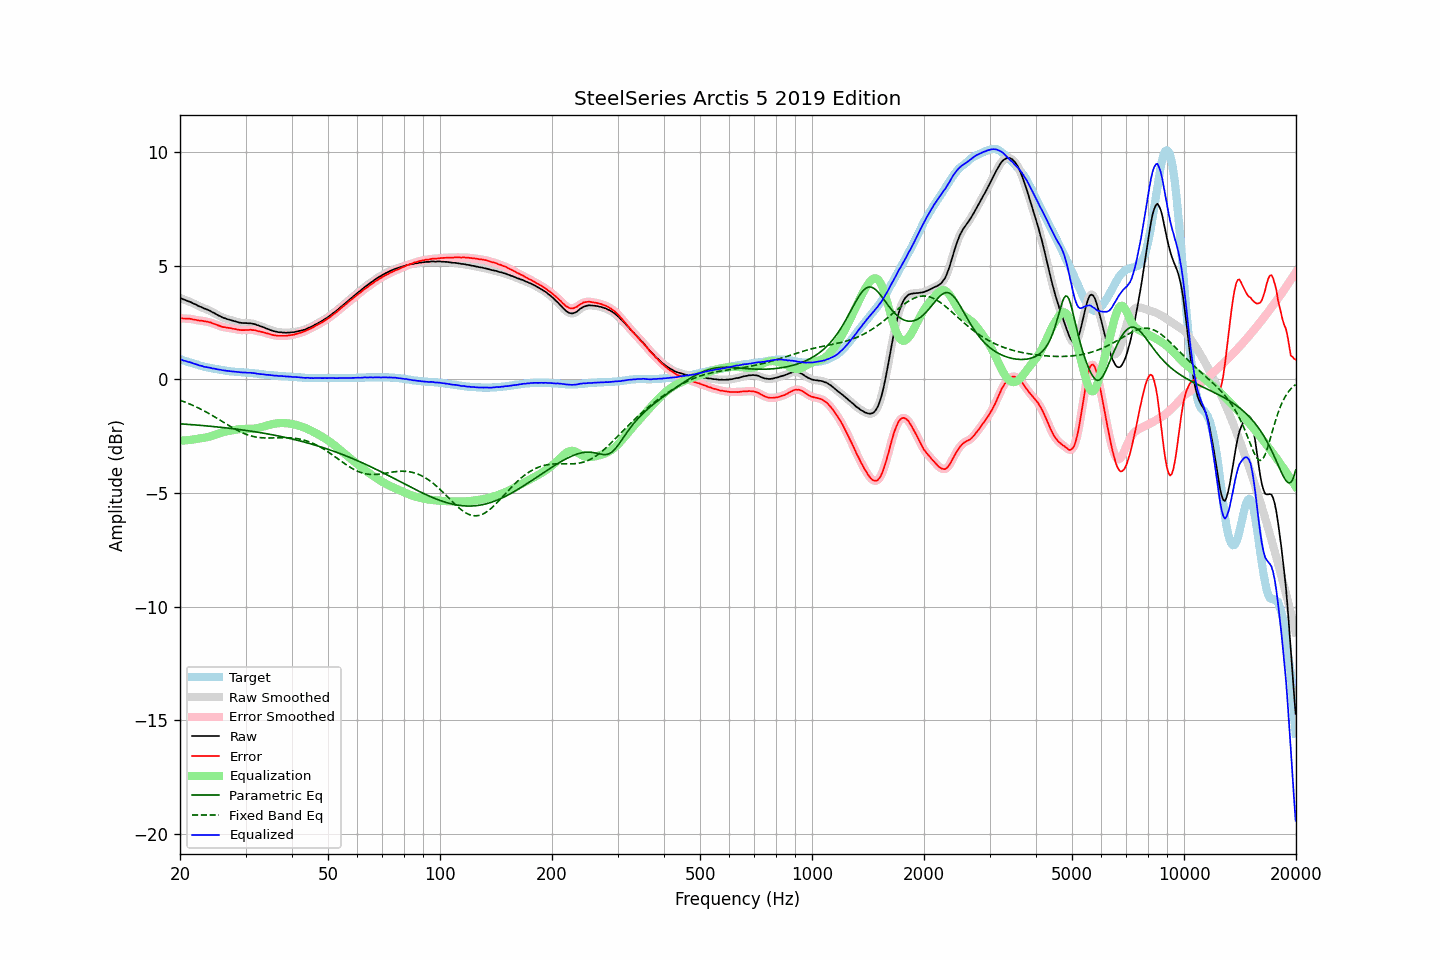

Data behind this chart, as committed beside it:
frequency, raw, error, smoothed, error_smoothed, equalization, parametric_eq, fixed_band_eq, equalized_raw, equalized_smoothed, target
20.00, 3.59, 2.70, 3.59, 2.70, -2.70, -1.95, -0.91, 0.90, 0.90, 0.89
20.20, 3.56, 2.69, 3.56, 2.69, -2.69, -1.96, -0.94, 0.87, 0.87, 0.87
20.40, 3.52, 2.68, 3.53, 2.68, -2.69, -1.96, -0.97, 0.83, 0.84, 0.84
20.61, 3.50, 2.68, 3.50, 2.68, -2.68, -1.97, -0.99, 0.82, 0.82, 0.82
20.81, 3.47, 2.67, 3.47, 2.68, -2.68, -1.97, -1.02, 0.80, 0.80, 0.80
21.02, 3.44, 2.67, 3.45, 2.67, -2.67, -1.98, -1.05, 0.77, 0.78, 0.77
21.23, 3.42, 2.67, 3.42, 2.67, -2.66, -1.98, -1.08, 0.76, 0.76, 0.75
21.44, 3.39, 2.66, 3.39, 2.66, -2.65, -1.99, -1.11, 0.74, 0.74, 0.73
21.66, 3.35, 2.64, 3.36, 2.65, -2.64, -1.99, -1.14, 0.71, 0.71, 0.71
21.87, 3.32, 2.63, 3.32, 2.63, -2.63, -2.00, -1.17, 0.69, 0.69, 0.69
22.09, 3.29, 2.62, 3.29, 2.62, -2.62, -2.00, -1.21, 0.67, 0.66, 0.67
22.31, 3.25, 2.60, 3.25, 2.61, -2.61, -2.01, -1.24, 0.64, 0.64, 0.65
22.54, 3.21, 2.59, 3.22, 2.60, -2.60, -2.02, -1.27, 0.61, 0.62, 0.62
22.76, 3.19, 2.59, 3.19, 2.59, -2.59, -2.02, -1.31, 0.60, 0.60, 0.60
22.99, 3.16, 2.58, 3.16, 2.58, -2.58, -2.03, -1.35, 0.59, 0.58, 0.58
23.22, 3.12, 2.56, 3.13, 2.57, -2.57, -2.03, -1.38, 0.56, 0.57, 0.56
23.45, 3.10, 2.55, 3.10, 2.55, -2.55, -2.04, -1.42, 0.55, 0.55, 0.55
23.69, 3.07, 2.54, 3.07, 2.54, -2.54, -2.05, -1.46, 0.54, 0.54, 0.53
23.92, 3.04, 2.52, 3.04, 2.52, -2.52, -2.05, -1.50, 0.52, 0.52, 0.52
24.16, 3.01, 2.51, 3.01, 2.50, -2.50, -2.06, -1.54, 0.51, 0.51, 0.50
24.40, 2.96, 2.47, 2.97, 2.48, -2.48, -2.07, -1.58, 0.49, 0.49, 0.49
24.65, 2.93, 2.45, 2.93, 2.45, -2.45, -2.07, -1.62, 0.48, 0.48, 0.48
24.89, 2.89, 2.43, 2.89, 2.43, -2.43, -2.08, -1.67, 0.47, 0.46, 0.46
25.14, 2.85, 2.40, 2.85, 2.40, -2.40, -2.09, -1.71, 0.45, 0.45, 0.45
25.39, 2.81, 2.37, 2.82, 2.38, -2.38, -2.10, -1.75, 0.44, 0.44, 0.44
25.65, 2.78, 2.35, 2.78, 2.35, -2.35, -2.10, -1.79, 0.43, 0.43, 0.43
25.91, 2.74, 2.32, 2.75, 2.33, -2.33, -2.11, -1.84, 0.41, 0.41, 0.42
26.16, 2.71, 2.30, 2.72, 2.31, -2.31, -2.12, -1.88, 0.40, 0.40, 0.41
26.43, 2.69, 2.30, 2.69, 2.29, -2.30, -2.13, -1.92, 0.40, 0.39, 0.39
26.69, 2.66, 2.28, 2.67, 2.28, -2.28, -2.13, -1.97, 0.38, 0.38, 0.38
26.96, 2.64, 2.27, 2.64, 2.27, -2.27, -2.14, -2.01, 0.37, 0.37, 0.37
27.23, 2.62, 2.26, 2.62, 2.26, -2.26, -2.15, -2.05, 0.37, 0.36, 0.36
27.50, 2.60, 2.25, 2.60, 2.25, -2.25, -2.16, -2.09, 0.36, 0.36, 0.35
27.77, 2.58, 2.23, 2.58, 2.24, -2.23, -2.17, -2.14, 0.35, 0.35, 0.35
28.05, 2.56, 2.22, 2.56, 2.22, -2.22, -2.18, -2.17, 0.34, 0.34, 0.34
28.33, 2.54, 2.21, 2.54, 2.21, -2.21, -2.18, -2.21, 0.34, 0.34, 0.33
28.62, 2.52, 2.19, 2.52, 2.19, -2.20, -2.19, -2.25, 0.33, 0.33, 0.33
28.90, 2.50, 2.18, 2.51, 2.18, -2.19, -2.20, -2.29, 0.32, 0.32, 0.32
29.19, 2.49, 2.17, 2.49, 2.17, -2.18, -2.21, -2.32, 0.31, 0.31, 0.32
29.48, 2.48, 2.17, 2.49, 2.17, -2.18, -2.22, -2.35, 0.31, 0.31, 0.31
29.78, 2.48, 2.17, 2.48, 2.17, -2.18, -2.23, -2.38, 0.31, 0.31, 0.31
30.08, 2.48, 2.18, 2.48, 2.17, -2.18, -2.24, -2.41, 0.31, 0.30, 0.30
30.38, 2.47, 2.17, 2.48, 2.18, -2.18, -2.25, -2.44, 0.29, 0.30, 0.30
30.68, 2.47, 2.18, 2.47, 2.18, -2.18, -2.26, -2.46, 0.29, 0.29, 0.29
30.99, 2.47, 2.19, 2.47, 2.18, -2.18, -2.27, -2.48, 0.30, 0.29, 0.28
31.30, 2.45, 2.17, 2.46, 2.18, -2.17, -2.28, -2.50, 0.28, 0.29, 0.28
31.61, 2.44, 2.17, 2.44, 2.17, -2.16, -2.29, -2.52, 0.28, 0.28, 0.27
31.93, 2.42, 2.16, 2.42, 2.15, -2.15, -2.31, -2.53, 0.27, 0.27, 0.26
32.24, 2.39, 2.13, 2.40, 2.14, -2.14, -2.32, -2.54, 0.25, 0.26, 0.26
32.57, 2.37, 2.12, 2.37, 2.12, -2.13, -2.33, -2.55, 0.25, 0.25, 0.25
32.89, 2.34, 2.10, 2.35, 2.10, -2.11, -2.34, -2.56, 0.24, 0.24, 0.24
33.22, 2.32, 2.09, 2.32, 2.09, -2.09, -2.35, -2.57, 0.23, 0.23, 0.23
33.55, 2.29, 2.07, 2.29, 2.07, -2.07, -2.36, -2.57, 0.22, 0.22, 0.22
33.89, 2.26, 2.05, 2.26, 2.05, -2.05, -2.38, -2.57, 0.21, 0.21, 0.21
34.23, 2.23, 2.03, 2.24, 2.03, -2.03, -2.39, -2.58, 0.20, 0.21, 0.20
34.57, 2.21, 2.01, 2.21, 2.01, -2.01, -2.40, -2.58, 0.20, 0.20, 0.20
34.92, 2.18, 1.99, 2.18, 1.99, -1.99, -2.42, -2.58, 0.19, 0.19, 0.19
35.27, 2.15, 1.97, 2.16, 1.97, -1.97, -2.43, -2.57, 0.18, 0.18, 0.18
35.62, 2.13, 1.95, 2.13, 1.95, -1.96, -2.44, -2.57, 0.18, 0.18, 0.18
35.97, 2.11, 1.94, 2.11, 1.94, -1.94, -2.46, -2.57, 0.17, 0.17, 0.17
... 635 more rows
